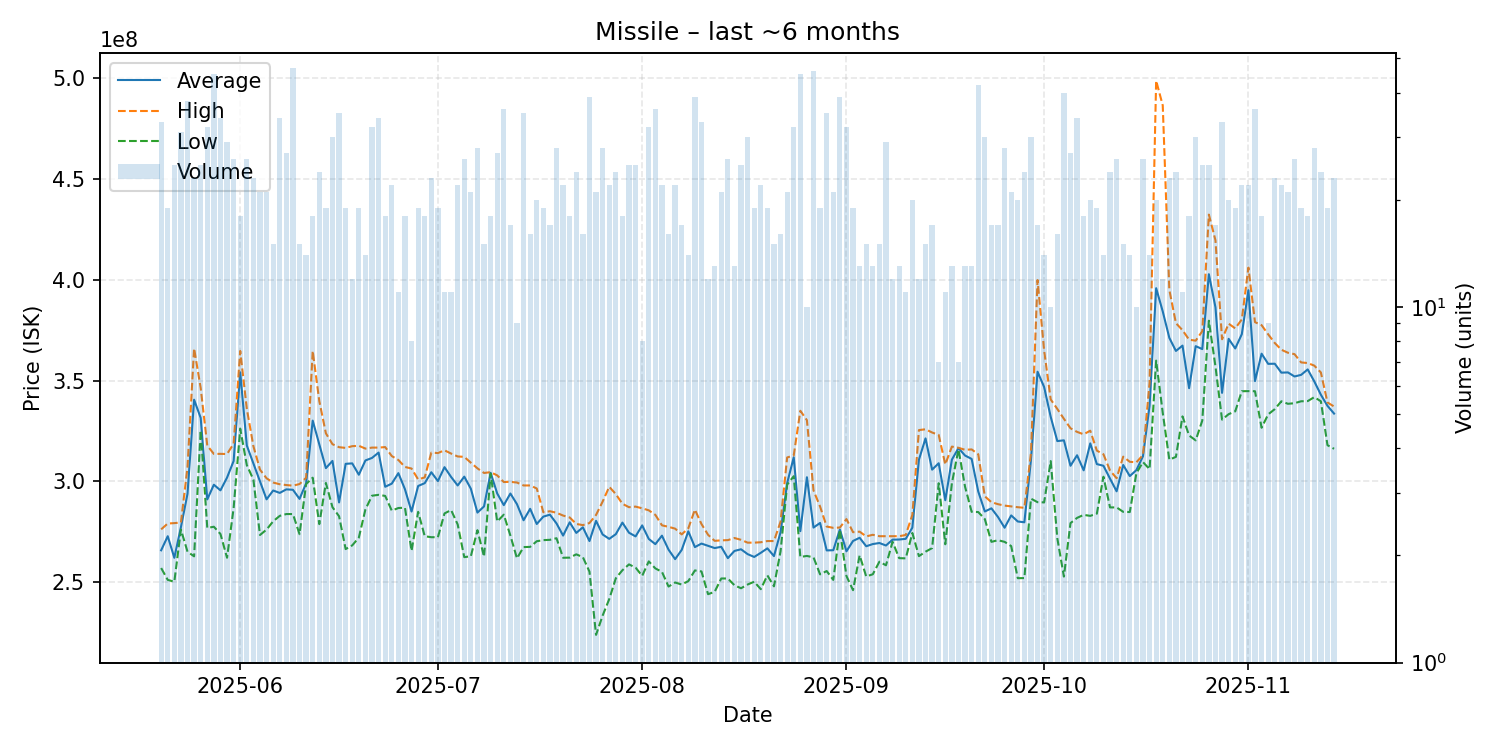

Data behind this chart, as committed beside it:
date, average, highest, lowest, order_count, volume
2025-05-20, 265700000, 276100000, 256900000, 29, 33
2025-05-21, 272694737, 279000000, 251000000, 19, 19
2025-05-22, 261976000, 279200000, 250100000, 24, 25
2025-05-23, 277180645, 279500000, 276000000, 30, 31
2025-05-24, 293760526, 307000000, 265000000, 33, 38
2025-05-25, 340486957, 366000000, 262700000, 22, 23
2025-05-26, 331464000, 346300000, 325300000, 23, 25
2025-05-27, 290984375, 317700000, 276800000, 26, 32
2025-05-28, 298266667, 313550000, 277400000, 37, 45
2025-05-29, 295470588, 313600000, 273800000, 28, 34
2025-05-30, 301806897, 313500000, 262000000, 27, 29
2025-05-31, 310053846, 318650000, 286700000, 24, 26
2025-06-01, 354083333, 364700000, 326100000, 18, 18
2025-06-02, 317726923, 336000000, 308000000, 22, 26
2025-06-03, 308821739, 317400000, 300800000, 23, 23
2025-06-04, 299761905, 305750000, 273300000, 21, 21
2025-06-05, 291009524, 301450000, 276000000, 18, 21
2025-06-06, 295400000, 299350000, 280100000, 15, 15
2025-06-07, 294200000, 298500000, 282800000, 32, 34
2025-06-08, 295959259, 298100000, 283700000, 27, 27
2025-06-09, 295757447, 297800000, 283700000, 39, 47
2025-06-10, 291233333, 298600000, 273700000, 13, 15
2025-06-11, 298935714, 301700000, 298600000, 14, 14
2025-06-12, 330111111, 364700000, 301750000, 18, 18
2025-06-13, 318220833, 339800000, 278700000, 24, 24
2025-06-14, 306510526, 323800000, 299150000, 19, 19
2025-06-15, 310086667, 318400000, 287100000, 30, 30
2025-06-16, 289485714, 316900000, 282600000, 29, 35
2025-06-17, 308642105, 316550000, 266300000, 18, 19
2025-06-18, 308858333, 317400000, 268150000, 12, 12
2025-06-19, 303221053, 317600000, 272000000, 16, 19
2025-06-20, 310314286, 316200000, 286000000, 14, 14
2025-06-21, 311575000, 316700000, 292800000, 32, 32
2025-06-22, 314229412, 316700000, 293250000, 33, 34
2025-06-23, 297244444, 316950000, 292700000, 18, 18
2025-06-24, 298809091, 312500000, 285400000, 20, 22
2025-06-25, 304018182, 310550000, 286700000, 11, 11
2025-06-26, 296011111, 307100000, 286850000, 18, 18
2025-06-27, 284950000, 306300000, 265400000, 7, 8
2025-06-28, 297636842, 300900000, 284800000, 17, 19
2025-06-29, 299044444, 301900000, 272700000, 18, 18
2025-06-30, 304456522, 314200000, 272200000, 19, 23
2025-07-01, 300094737, 314000000, 272200000, 19, 19
2025-07-02, 306981818, 315350000, 284000000, 11, 11
2025-07-03, 302127273, 313750000, 285700000, 10, 11
2025-07-04, 297886364, 312300000, 278550000, 22, 22
2025-07-05, 302276923, 312100000, 262300000, 24, 26
2025-07-06, 296276190, 309200000, 262750000, 21, 21
2025-07-07, 284425000, 306400000, 275700000, 22, 28
2025-07-08, 287486667, 304100000, 262500000, 14, 15
2025-07-09, 304172222, 304500000, 303800000, 15, 18
2025-07-10, 293914815, 302900000, 280000000, 23, 27
2025-07-11, 288130556, 299600000, 283400000, 23, 36
2025-07-12, 293900000, 299700000, 273000000, 17, 17
2025-07-13, 288600000, 299350000, 261700000, 9, 9
2025-07-14, 280622857, 297900000, 267300000, 25, 35
2025-07-15, 286300000, 297900000, 267400000, 15, 16
2025-07-16, 278765000, 296400000, 270200000, 13, 20
2025-07-17, 282421053, 284600000, 270750000, 17, 19
2025-07-18, 283394118, 285100000, 270900000, 14, 17
... 119 more rows
